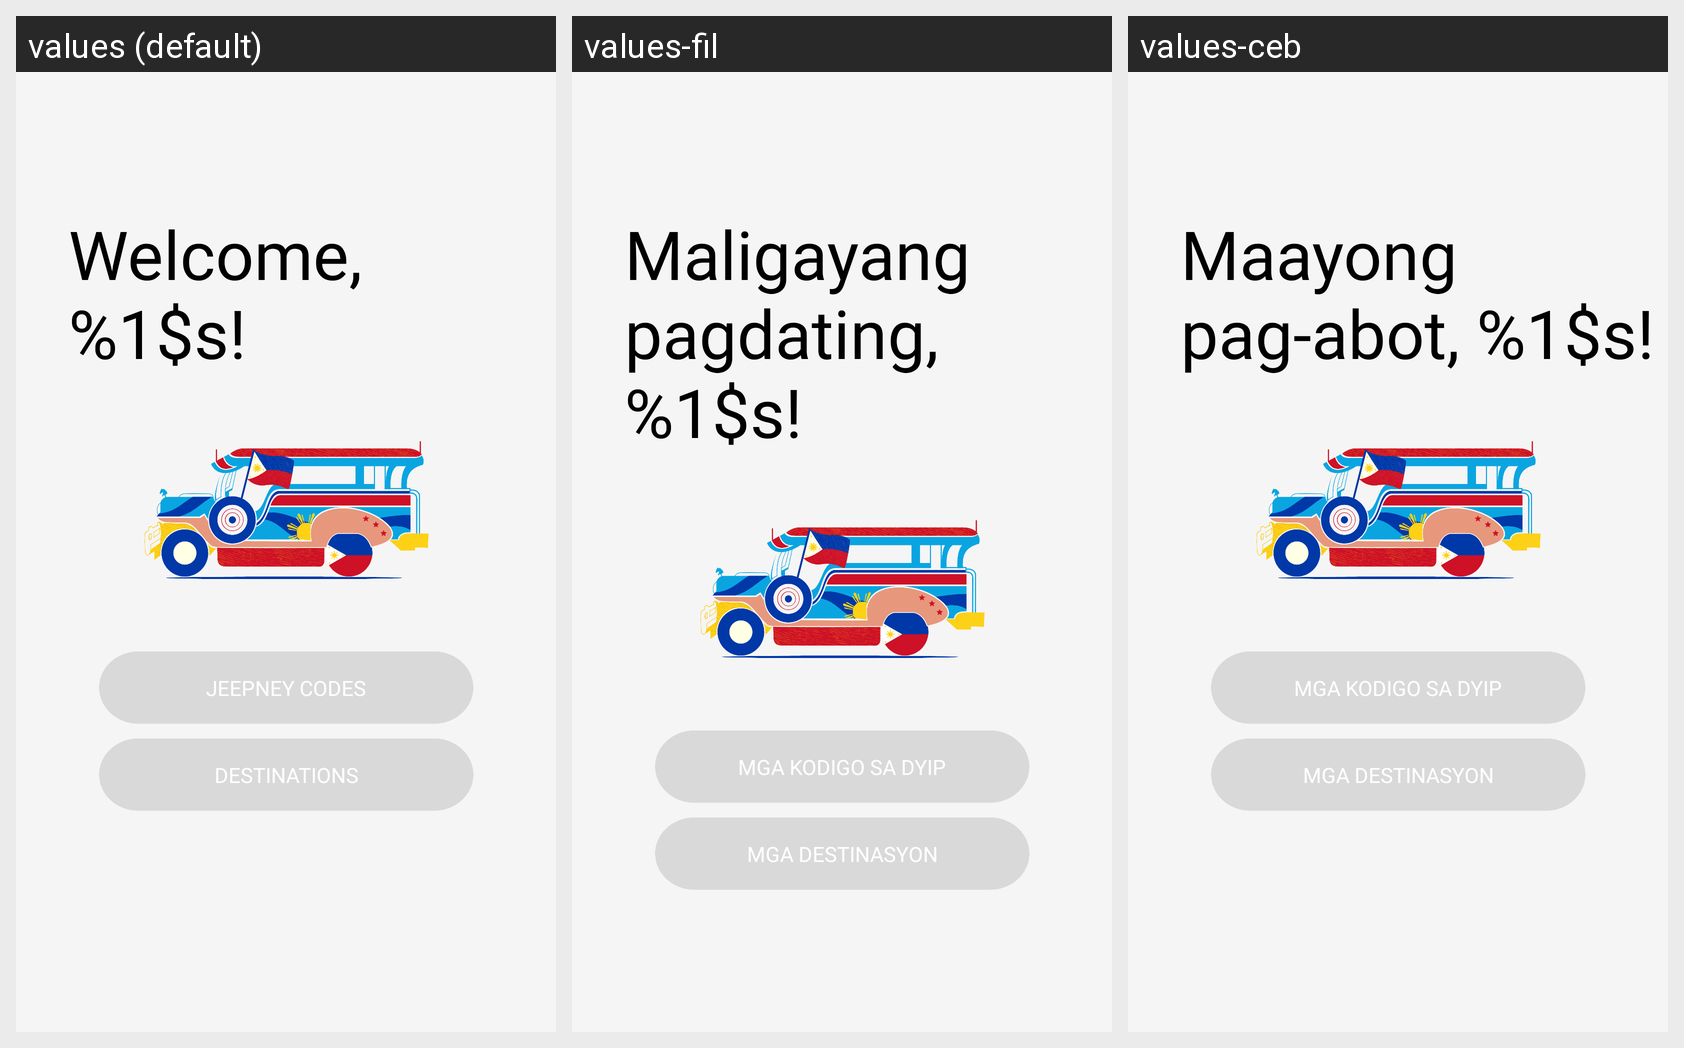

Here is an Android app screen in its default locale and in the app's own translations. Write out the translated-string differences for the strings that appear on this screen.
Android screen res/layout/fragment_home.xml rendered under 3 locales, left to right: values (default), values-fil, values-ceb. Device: Nexus 5 (rendered at 1080×1920; each locale shown at half size, 540×960, under a caption strip naming it); theme Theme.AsaTaBai.
Strings drawn on this screen, with the default value and each locale's value (text and hints the layout hard-codes, and strings that could not be matched under every locale, appear in the picture but are not listed):

welcome_user
  values: Welcome, %1$s!
  values-fil: Maligayang pagdating, %1$s!
  values-ceb: Maayong pag-abot, %1$s!

jeepney_codes
  values: JEEPNEY CODES
  values-fil: MGA KODIGO SA DYIP
  values-ceb: MGA KODIGO SA DYIP

destinations
  values: Destinations
  values-fil: Mga Destinasyon
  values-ceb: Mga Destinasyon
